Dataset: calibration (GitHub, wakin721/insect_identifier_android). Classes: Acrida cinerea, Acrididae, Apidae, Asilidae, Carabidae, Coenagrionidae, Colias erate, Colias heos, Colias poliographus, Curculionidae, Elateridae, Eumolpidae, Libellulidae, Lycaenidae, Megachile, Myrmeleontidae, Noctuidae, Pentatomidae, Phragmatobia, Pieris rapae, Polygonia c-album, Pontia daplidice, Sarcophagidae, Scarabaeoidea, Syrphidae, Tachinidae, Tenebrionidae, Vespidae.

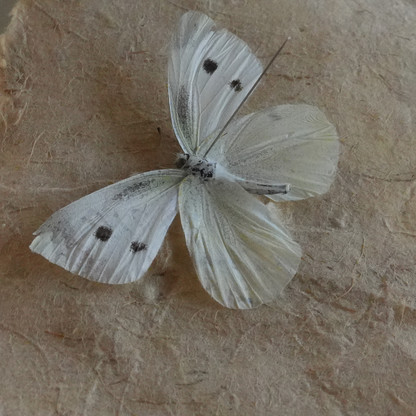
Label: Pieris rapae

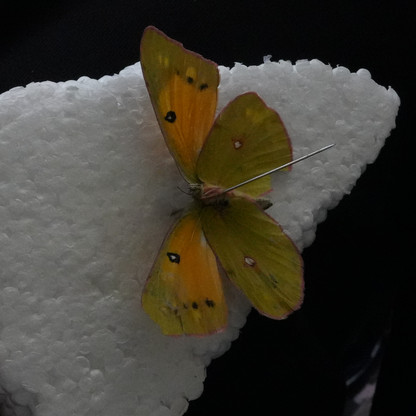
Label: Colias heos

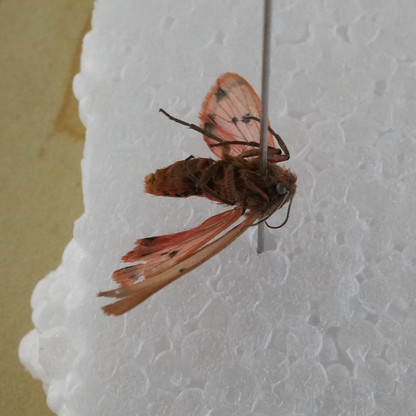
Label: Phragmatobia

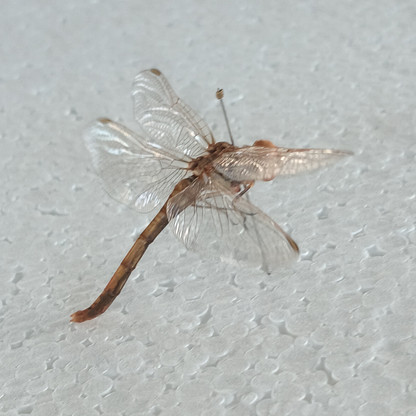
Label: Libellulidae

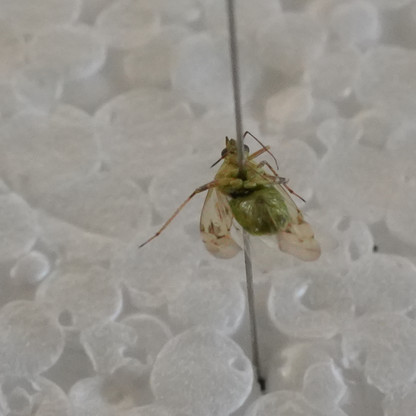
Label: Pentatomidae

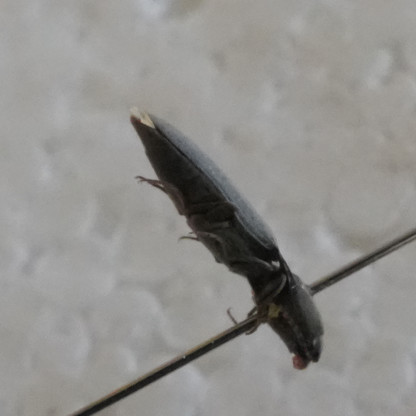
Label: Elateridae
